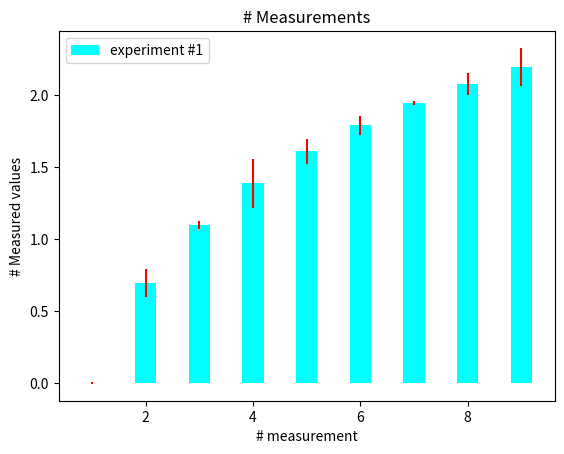

The script that saved this image:
# -*- coding: utf-8 -*-
"""
Created on Sun Sep 27 17:05:55 2020

@author: User
"""

import numpy as np
import matplotlib.pyplot as plt

# generate number of measurements
x = np.arange(0, 10, 1)

# values computed from "measured"
y = np.log(x)

# add some error samples from standard normal distribution
xe = 0.1 * np.abs(np.random.randn(len(y)))

# draw and show errorbar
plt.bar(x, y, yerr = xe, width =0.4, align = 'center', ecolor = 'r',
        color = 'cyan', label = 'experiment #1')
        
# give some explainations
plt.xlabel('# measurement')
plt.ylabel('# Measured values')    
plt.title('# Measurements')  
plt.legend(loc = 'upper left')  

plt.show()      